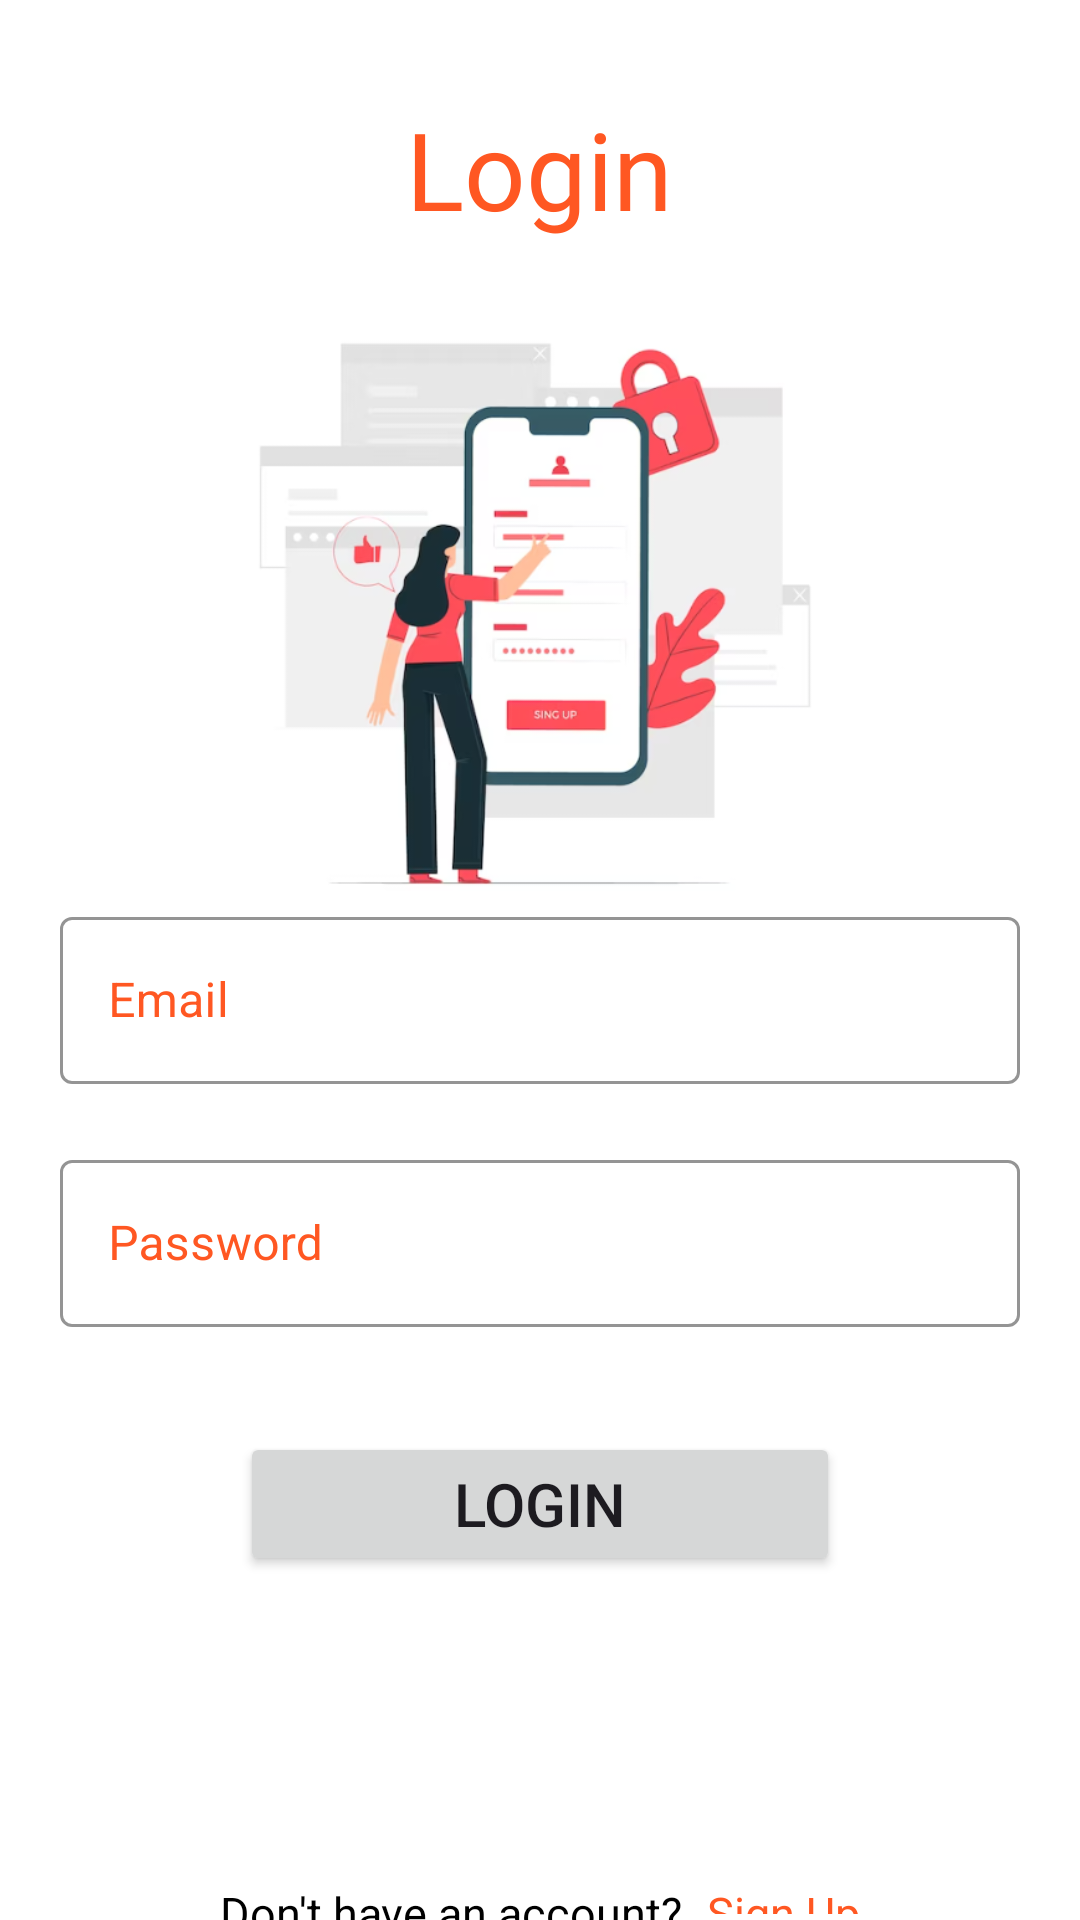

Here is an Android app screen rendered from its layout file. Give the layout XML and the strings, colors and styles it references.
<!-- AndroidManifest.xml: application theme Theme.ArtisticAvenues -->
<!-- res/layout/activity_customer_login.xml -->
<?xml version="1.0" encoding="utf-8"?>
<androidx.constraintlayout.widget.ConstraintLayout xmlns:android="http://schemas.android.com/apk/res/android"
    xmlns:app="http://schemas.android.com/apk/res-auto"
    xmlns:tools="http://schemas.android.com/tools"
    android:layout_width="match_parent"
    android:layout_height="match_parent"
    tools:context=".AdminLogin">

    <LinearLayout
        android:layout_width="match_parent"
        android:layout_height="match_parent"
        android:orientation="vertical"
        tools:layout_editor_absoluteX="1dp"
        tools:layout_editor_absoluteY="1dp"
        android:background="@color/white">

        <TextView
            android:id="@+id/tvSignUpHeading"
            android:layout_width="wrap_content"
            android:layout_height="wrap_content"
            android:text="Login"
            android:textSize="36sp"
            android:textColor="@color/orange"
            android:fontFamily="@font/muli_bold"
            android:layout_marginTop="32dp"
            android:layout_gravity="center_horizontal"
            />

        <ImageView
            android:id="@+id/imageView3"
            android:layout_width="200dp"
            android:layout_height="200dp"
            app:srcCompat="@drawable/loginpage"
            android:layout_gravity="center_horizontal"
            android:layout_marginTop="20dp"/>

        <com.google.android.material.textfield.TextInputLayout
            android:layout_width="320dp"
            android:layout_height="wrap_content"
            android:hint="Email"
            style="@style/Widget.MaterialComponents.TextInputLayout.OutlinedBox"
            android:layout_gravity="center_horizontal"
            app:hintTextColor="@color/orange"
            app:boxStrokeColor="@color/orange"
            android:textColorHint="@color/orange">

            <com.google.android.material.textfield.TextInputEditText
                android:id="@+id/email"
                android:layout_width="320dp"
                android:layout_height="wrap_content" />

        </com.google.android.material.textfield.TextInputLayout>


        <com.google.android.material.textfield.TextInputLayout

            android:layout_width="320dp"
            android:layout_height="wrap_content"
            android:hint="Password"
            style="@style/Widget.MaterialComponents.TextInputLayout.OutlinedBox"
            android:layout_gravity="center_horizontal"
            android:layout_marginTop="20dp"
            android:backgroundTint="@color/orange"
            app:boxStrokeColor="@color/orange"
            android:textColorHint="@color/orange"
            app:hintTextColor="@color/orange"
            >


            <com.google.android.material.textfield.TextInputEditText
                android:id="@+id/password"
                android:layout_width="320dp"
                android:layout_height="wrap_content"
                android:backgroundTint="@color/orange"
                app:boxStrokeColor="@color/orange"
                android:textColorHint="@color/orange"
                />

        </com.google.android.material.textfield.TextInputLayout>

        <Button
            android:id="@+id/button"
            android:layout_width="200dp"
            android:layout_height="wrap_content"
            android:text="Login"
            android:layout_marginTop="35dp"
            android:textSize="20dp"
            android:layout_gravity="center_horizontal"


            />

        <LinearLayout
            android:layout_width="match_parent"
            android:layout_height="wrap_content"
            android:layout_marginTop="100dp"
            android:orientation="horizontal"
            android:gravity="center_horizontal">

            <TextView
                android:id="@+id/tvDontHave"
                android:layout_width="wrap_content"
                android:layout_height="30dp"
                android:layout_gravity="center_horizontal"
                android:layout_marginBottom="24dp"
                android:padding="2dp"
                android:text="Don't have an account?"
                android:textColor="@color/black"
                android:textSize="15sp"
                />

            <TextView
                android:id="@+id/SignUp"
                android:layout_width="wrap_content"
                android:layout_height="wrap_content"
                android:layout_gravity="center_horizontal"
                android:layout_marginStart="4dp"
                android:padding="2dp"
                android:text="Sign Up"
                android:textColor="@color/orange"
                android:textSize="15sp"
                />

        </LinearLayout>
    </LinearLayout>
</androidx.constraintlayout.widget.ConstraintLayout>
<!-- resources referenced by this layout -->
<resources>
  <color name="black">#FF000000</color>
  <color name="orange">#FF5722</color>
  <color name="white">#FFFFFFFF</color>
  <!-- drawable loginpage: png bitmap (drawable, 86892 bytes) -->
  <style name="Theme.ArtisticAvenues" parent="Base.Theme.ArtisticAvenues" />
  <style name="Base.Theme.ArtisticAvenues" parent="Theme.Material3.DayNight.NoActionBar">
          
          
      </style>
</resources>
